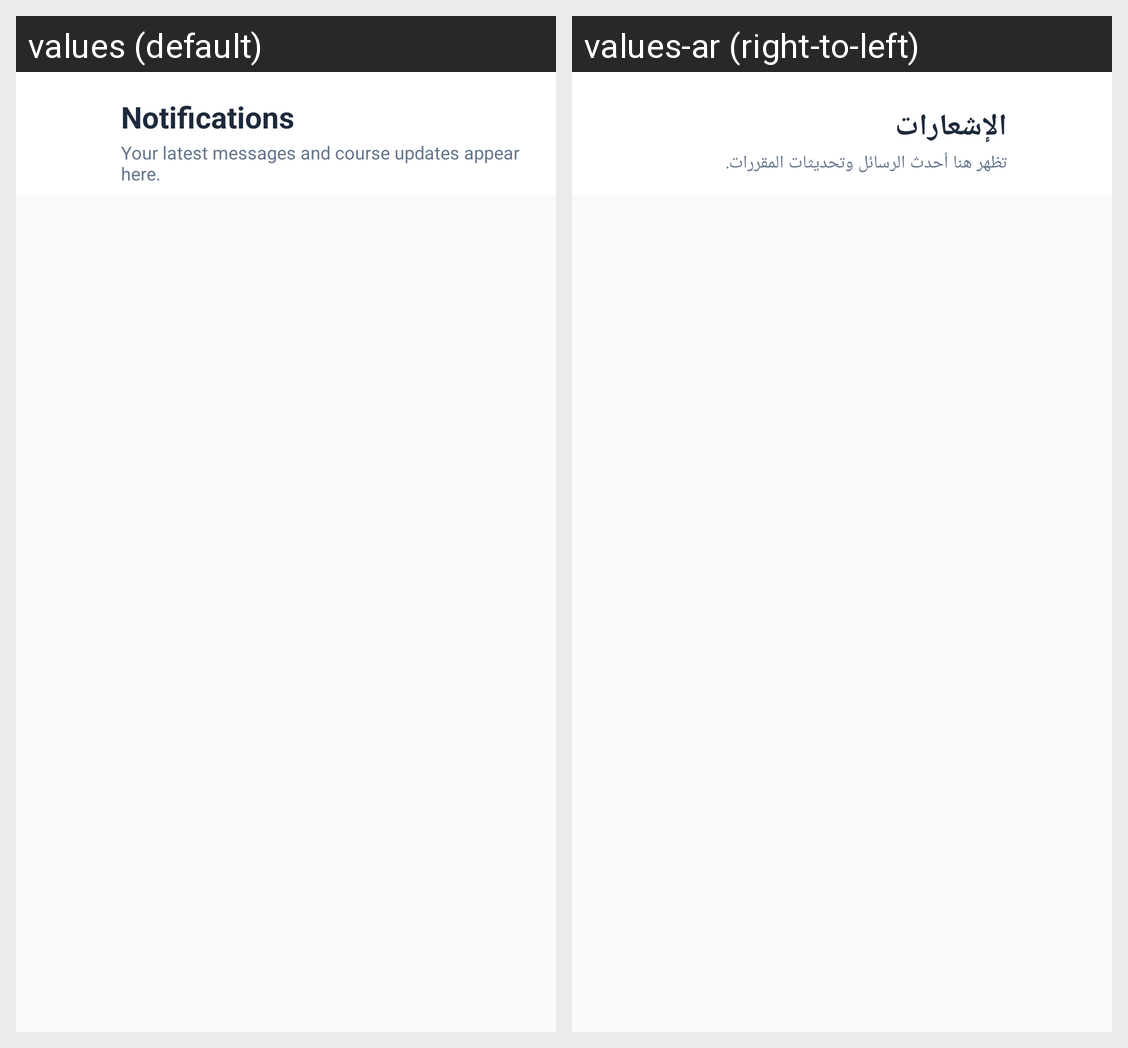

The same Android screen rendered under two of its app's locales, left to right. List the strings drawn on it with the default value and each locale's translation.
Android screen res/layout/activity_notifications.xml rendered under 2 locales, left to right: values (default), values-ar (right-to-left). Device: Nexus 5 (rendered at 1080×1920; each locale shown at half size, 540×960, under a caption strip naming it); theme Theme.Unify.
Strings drawn on this screen, with the default value and each locale's value (text and hints the layout hard-codes, and strings that could not be matched under every locale, appear in the picture but are not listed):

notifications
  values: Notifications
  values-ar: الإشعارات

notifications_hint
  values: Your latest messages and course updates appear here.
  values-ar: تظهر هنا أحدث الرسائل وتحديثات المقررات.
